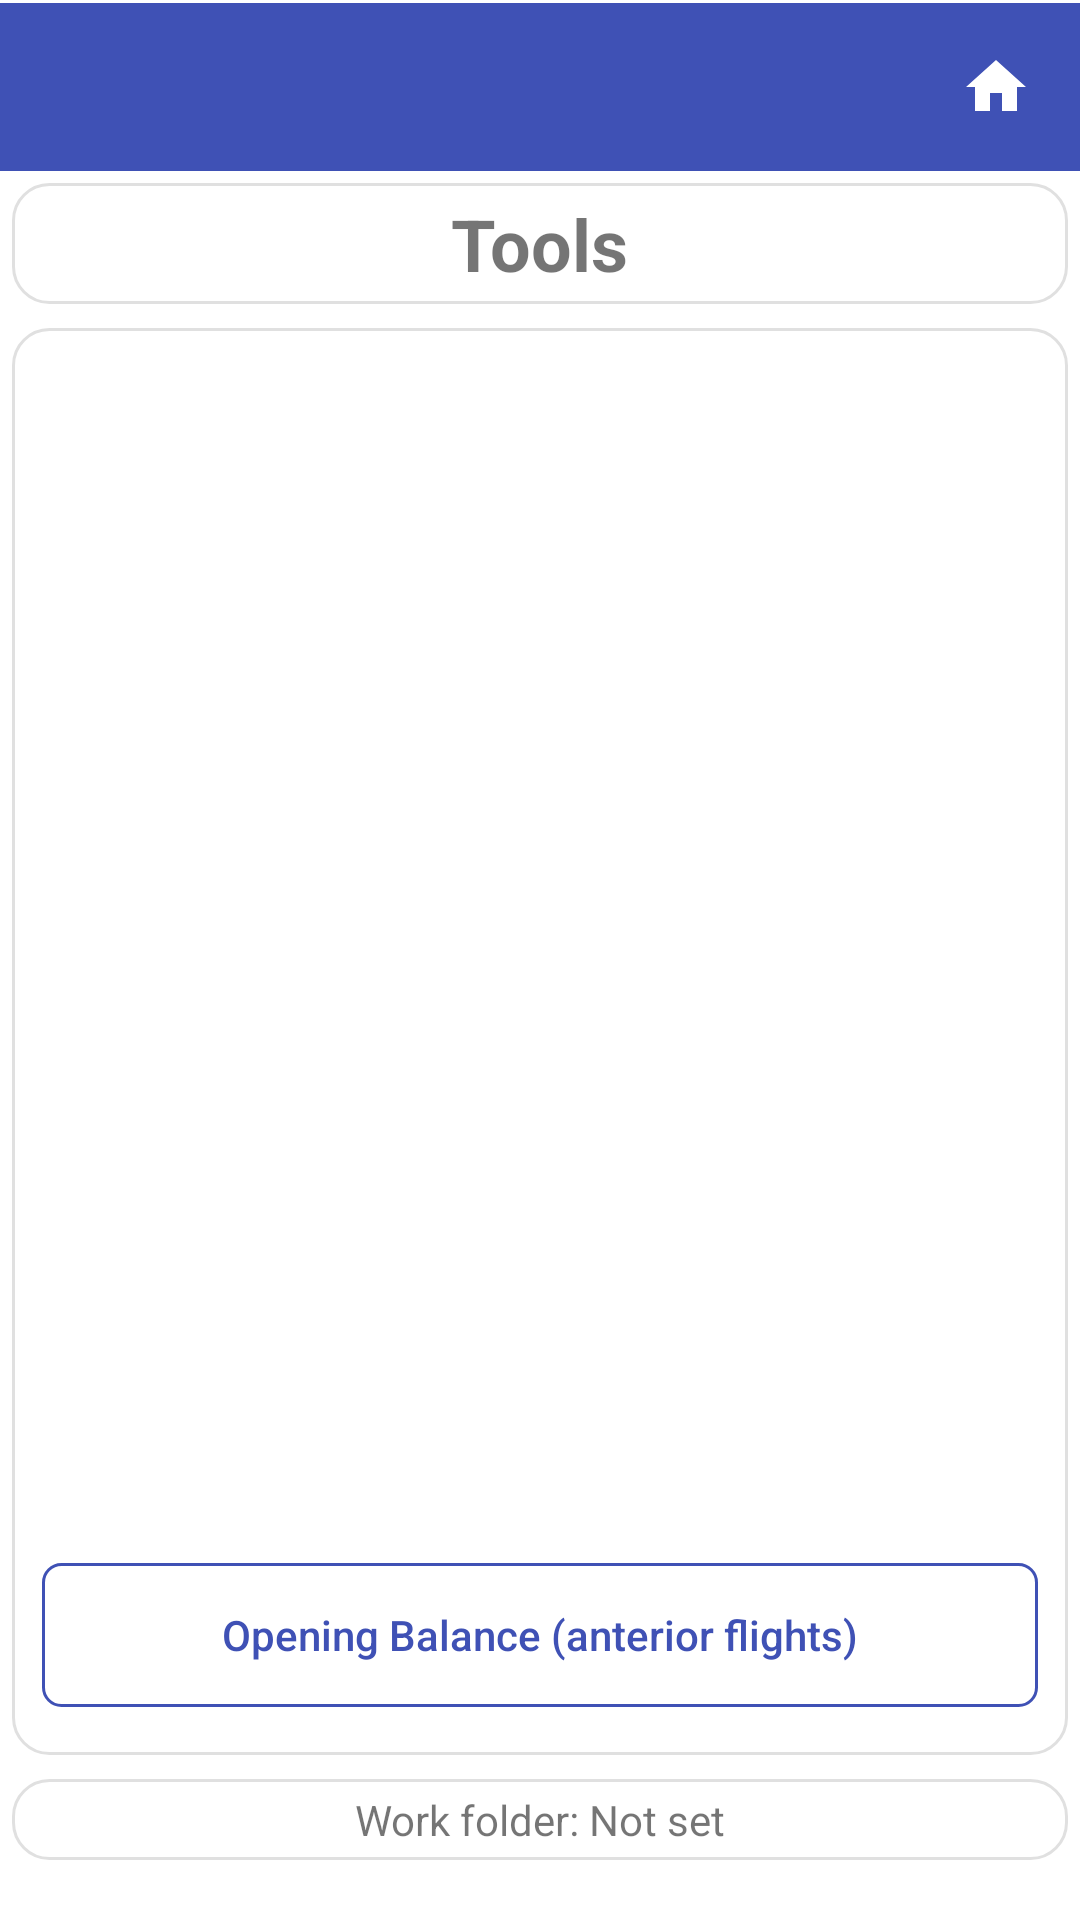

Here is an Android app screen rendered from its layout file. Give the layout XML and the strings, colors and styles it references.
<!-- AndroidManifest.xml: application theme Theme.StripToLogbook.View -->
<!-- res/layout/activity_tools.xml -->
<?xml version="1.0" encoding="utf-8"?>
<LinearLayout xmlns:android="http://schemas.android.com/apk/res/android"
    android:layout_width="match_parent"
    android:layout_height="match_parent"
    android:orientation="vertical"
    android:paddingBottom="16dp">

    
    <include layout="@layout/view_app_toolbar" />

    
    <LinearLayout
        style="@style/Card.Surface"
        android:layout_width="match_parent"
        android:layout_height="wrap_content"
        android:autoSizeTextType="uniform"
        android:gravity="center"
        android:orientation="vertical">

        <TextView
            android:layout_width="wrap_content"
            android:layout_height="wrap_content"
            android:text="Tools"
            android:textSize="24sp"
            android:textStyle="bold" />


    </LinearLayout>

    
    <ScrollView
        android:id="@+id/scroll_view"
        style="@style/Card.Surface"
        android:layout_width="match_parent"
        android:layout_height="0dp"
        android:layout_marginTop="6dp"
        android:layout_weight="1">

        <LinearLayout
            android:layout_width="match_parent"
            android:layout_height="wrap_content"
            android:layout_gravity="center_vertical"
            android:orientation="vertical">

            <Button
                android:id="@+id/btn_export_pdf"
                style="@style/PrimaryButtonStyle"
                android:layout_width="match_parent"
                android:layout_height="wrap_content"
                android:text="Export PDF (ICAO/EASA Logbook)" />

            <Space
                android:layout_width="match_parent"
                android:layout_height="16dp" />

            <Button
                android:id="@+id/btn_flight_sun"
                style="@style/PrimaryButtonStyle"
                android:layout_width="match_parent"
                android:layout_height="wrap_content"
                android:text="Sun Events" />

            <Space
                android:layout_width="match_parent"
                android:layout_height="16dp" />

            <Button
                android:id="@+id/btn_airports"
                style="@style/PrimaryButtonStyle"
                android:layout_width="match_parent"
                android:layout_height="wrap_content"
                android:text="airports DB" />

            <Space
                android:layout_width="match_parent"
                android:layout_height="16dp" />

            <Button
                android:id="@+id/btn_correct_legs"
                style="@style/PrimaryButtonStyle"
                android:layout_width="match_parent"
                android:layout_height="wrap_content"
                android:text="Correct Legs" />

            <Space
                android:layout_width="match_parent"
                android:layout_height="32dp" />


            <Button
                android:id="@+id/btn_backup"
                style="@style/PrimaryButtonStyle"
                android:layout_width="match_parent"
                android:layout_height="wrap_content"
                android:text="Backup Logbook (CSV/PDF)" />

            <Space
                android:layout_width="match_parent"
                android:layout_height="16dp" />

            <Button
                android:id="@+id/btn_opening_balance"
                style="@style/SecondaryButtonStyle"
                android:layout_width="match_parent"
                android:layout_height="wrap_content"
                android:text="Opening Balance (anterior flights)" />


        </LinearLayout>

    </ScrollView>

    
    <LinearLayout
        style="@style/Card.Surface"
        android:layout_width="match_parent"
        android:layout_height="wrap_content"
        android:layout_marginBottom="30dp"
        android:gravity="center"
        android:orientation="horizontal">

        <TextView
            android:id="@+id/txt_work_folder"
            android:layout_width="match_parent"
            android:layout_height="wrap_content"
            android:gravity="center"
            android:text="Work folder: Not set" />


    </LinearLayout>

</LinearLayout>
<!-- res/layout/view_app_toolbar.xml (included above) -->
<?xml version="1.0" encoding="utf-8"?>
<LinearLayout xmlns:android="http://schemas.android.com/apk/res/android"
    android:id="@+id/toolbar_container"
    android:layout_width="match_parent"
    android:layout_height="wrap_content"
    android:orientation="vertical"
    android:background="@color/colorPrimary">

    <View
        android:id="@+id/status_bar_spacer"
        android:layout_width="match_parent"
        android:layout_height="0dp"
        android:background="@color/colorPrimary" />

    <View
        android:layout_width="match_parent"
        android:layout_height="1dp"
        android:background="@color/surface" />

    <LinearLayout
        android:layout_width="match_parent"
        android:layout_height="wrap_content"
        android:orientation="horizontal"
        android:gravity="center_vertical"
        android:background="@color/colorPrimary">

        <androidx.appcompat.widget.Toolbar
            android:id="@+id/toolbar"
            style="@style/ToolbarStyle"
            android:layout_width="0dp"
            android:layout_height="wrap_content"
            android:layout_weight="1"
            android:background="@color/colorPrimary"
            android:minHeight="?attr/actionBarSize" />

        <ImageButton
            android:id="@+id/btn_home"
            android:layout_width="?attr/actionBarSize"
            android:layout_height="?attr/actionBarSize"
            android:background="?attr/selectableItemBackgroundBorderless"
            android:contentDescription="Home"
            android:src="@drawable/ic_home" />
    </LinearLayout>
</LinearLayout>
<!-- resources referenced by this layout -->
<resources>
  <color name="colorPrimary">#3F51B5</color>
  <color name="surface">#FFFFFFFF</color>
  <!-- drawable ic_home (drawable) -->
  <?xml version="1.0" encoding="utf-8"?>
  <vector xmlns:android="http://schemas.android.com/apk/res/android"
      android:width="24dp"
      android:height="24dp"
      android:viewportWidth="24"
      android:viewportHeight="24">
      <path
          android:fillColor="@color/surface"
          android:pathData="M10,20v-6h4v6h5v-8h3L12,3 2,12h3v8z" />
  </vector>
  <style name="Card.Surface">
          <item name="android:background">@drawable/bg_card</item>
          <item name="android:padding">4dp</item>
          <item name="android:layout_margin">4dp</item>
      </style>
  <style name="PrimaryButtonStyle" parent="Widget.AppCompat.Button">
          <item name="android:background">@drawable/bg_button_primary</item>
          <item name="android:textColor">@color/surface</item>
          <item name="android:textSize">16sp</item>
          <item name="android:layout_margin">6dp</item>
          <item name="android:textAllCaps">false</item>
          <item name="android:gravity">center</item>
      </style>
  <style name="ToolbarStyle" parent="Widget.AppCompat.Toolbar">
          <item name="android:background">@color/colorPrimary</item>
          <item name="titleTextAppearance">@style/ToolbarTitleStyle</item>
      </style>
  <!-- drawable bg_card (drawable) -->
  <?xml version="1.0" encoding="utf-8"?>
  <shape xmlns:android="http://schemas.android.com/apk/res/android">
      <solid android:color="@color/surface" />
      <corners android:radius="12dp" />
      <stroke android:width="1dp"
          android:color="@color/border" />
  </shape>
  <!-- drawable bg_button_secondary (drawable) -->
  <?xml version="1.0" encoding="utf-8"?>
  <shape xmlns:android="http://schemas.android.com/apk/res/android">
      <solid android:color="@android:color/transparent" />
      <stroke android:width="1dp" android:color="@color/colorPrimary" />
      <corners android:radius="6dp" />
  </shape>
  <style name="ToolbarTitleStyle" parent="Widget.AppCompat.EditText">
          
          <item name="android:textColor">@color/surface</item>
          <item name="tint">@android:color/white</item>
      </style>
  <color name="purple_500">#FF6200EE</color>
  <color name="purple_700">#FF3700B3</color>
  <color name="teal_200">#FF03DAC5</color>
  <color name="dropdown_background">#FFFFFFFF</color>
  <style name="NoBackgroundTextView" parent="Widget.AppCompat.TextView">
          <item name="android:background">@null</item>
      </style>
  <style name="MyAutoCompleteTextViewStyle" parent="Widget.AppCompat.AutoCompleteTextView">
          <item name="android:textSize">16sp</item>
          <item name="android:textColor">@color/text_primary</item>
          <item name="android:fontFamily">sans-serif</item>
          <item name="android:popupBackground">@color/dropdown_background</item>
      </style>
  <style name="ToolbarNavButtonStyle" parent="Widget.AppCompat.Toolbar.Button.Navigation">
          <item name="android:tint">@color/surface</item>
      </style>
  <color name="border">#E0E0E0</color>
  <!-- drawable edittext_background (drawable) -->
  <selector xmlns:android="http://schemas.android.com/apk/res/android">
      <item android:state_enabled="false"
          android:drawable="@android:color/transparent" />
      <item android:drawable="@drawable/edittext_background_shape" />
  
  
  
  </selector>
  <color name="text_primary">#DE000000</color>
  <!-- drawable edittext_background_shape (drawable) -->
  <shape xmlns:android="http://schemas.android.com/apk/res/android">
      <solid android:color="@color/edittext_background_color" />
      <corners android:radius="4dp" />
      
      <stroke android:width="1dp" android:color="@color/edittext_stroke_color" />
  </shape>
  <color name="edittext_background_color">#F5F5F5</color>
  <color name="edittext_stroke_color">#DDDDDD</color>
</resources>
